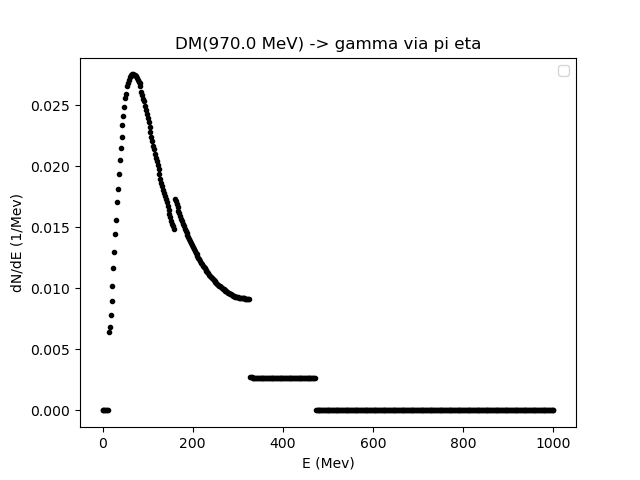

The table this chart was drawn from, first rows:
0.01, 2.0139879759519035, 4.017975951903807, 6.021963927855711, 8.025951903807615, 10.02993987975952, 12.033927855711422, 14.037915831663325, 16.04190380761523, 18.045891783567136, 20.04987975951904, 22.05386773547094, 24.057855711422846, 26.06184368737475, 28.06583166332665, 30.069819639278556, 32.07380761523046, 34.07779559118236, 36.081783567134266, 38.08577154308617, 40.089759519038076, 42.09374749498998, 44.09773547094188, 46.101723446893786
0.0, 0.0, 0.0, 0.0, 0.0, 0.0, 0.0, 0.006458, 0.006856, 0.007781, 0.008925, 0.01023, 0.01163, 0.01297, 0.01446, 0.01562, 0.01709, 0.01813, 0.01939, 0.0205, 0.02149, 0.02243, 0.02338, 0.02416
